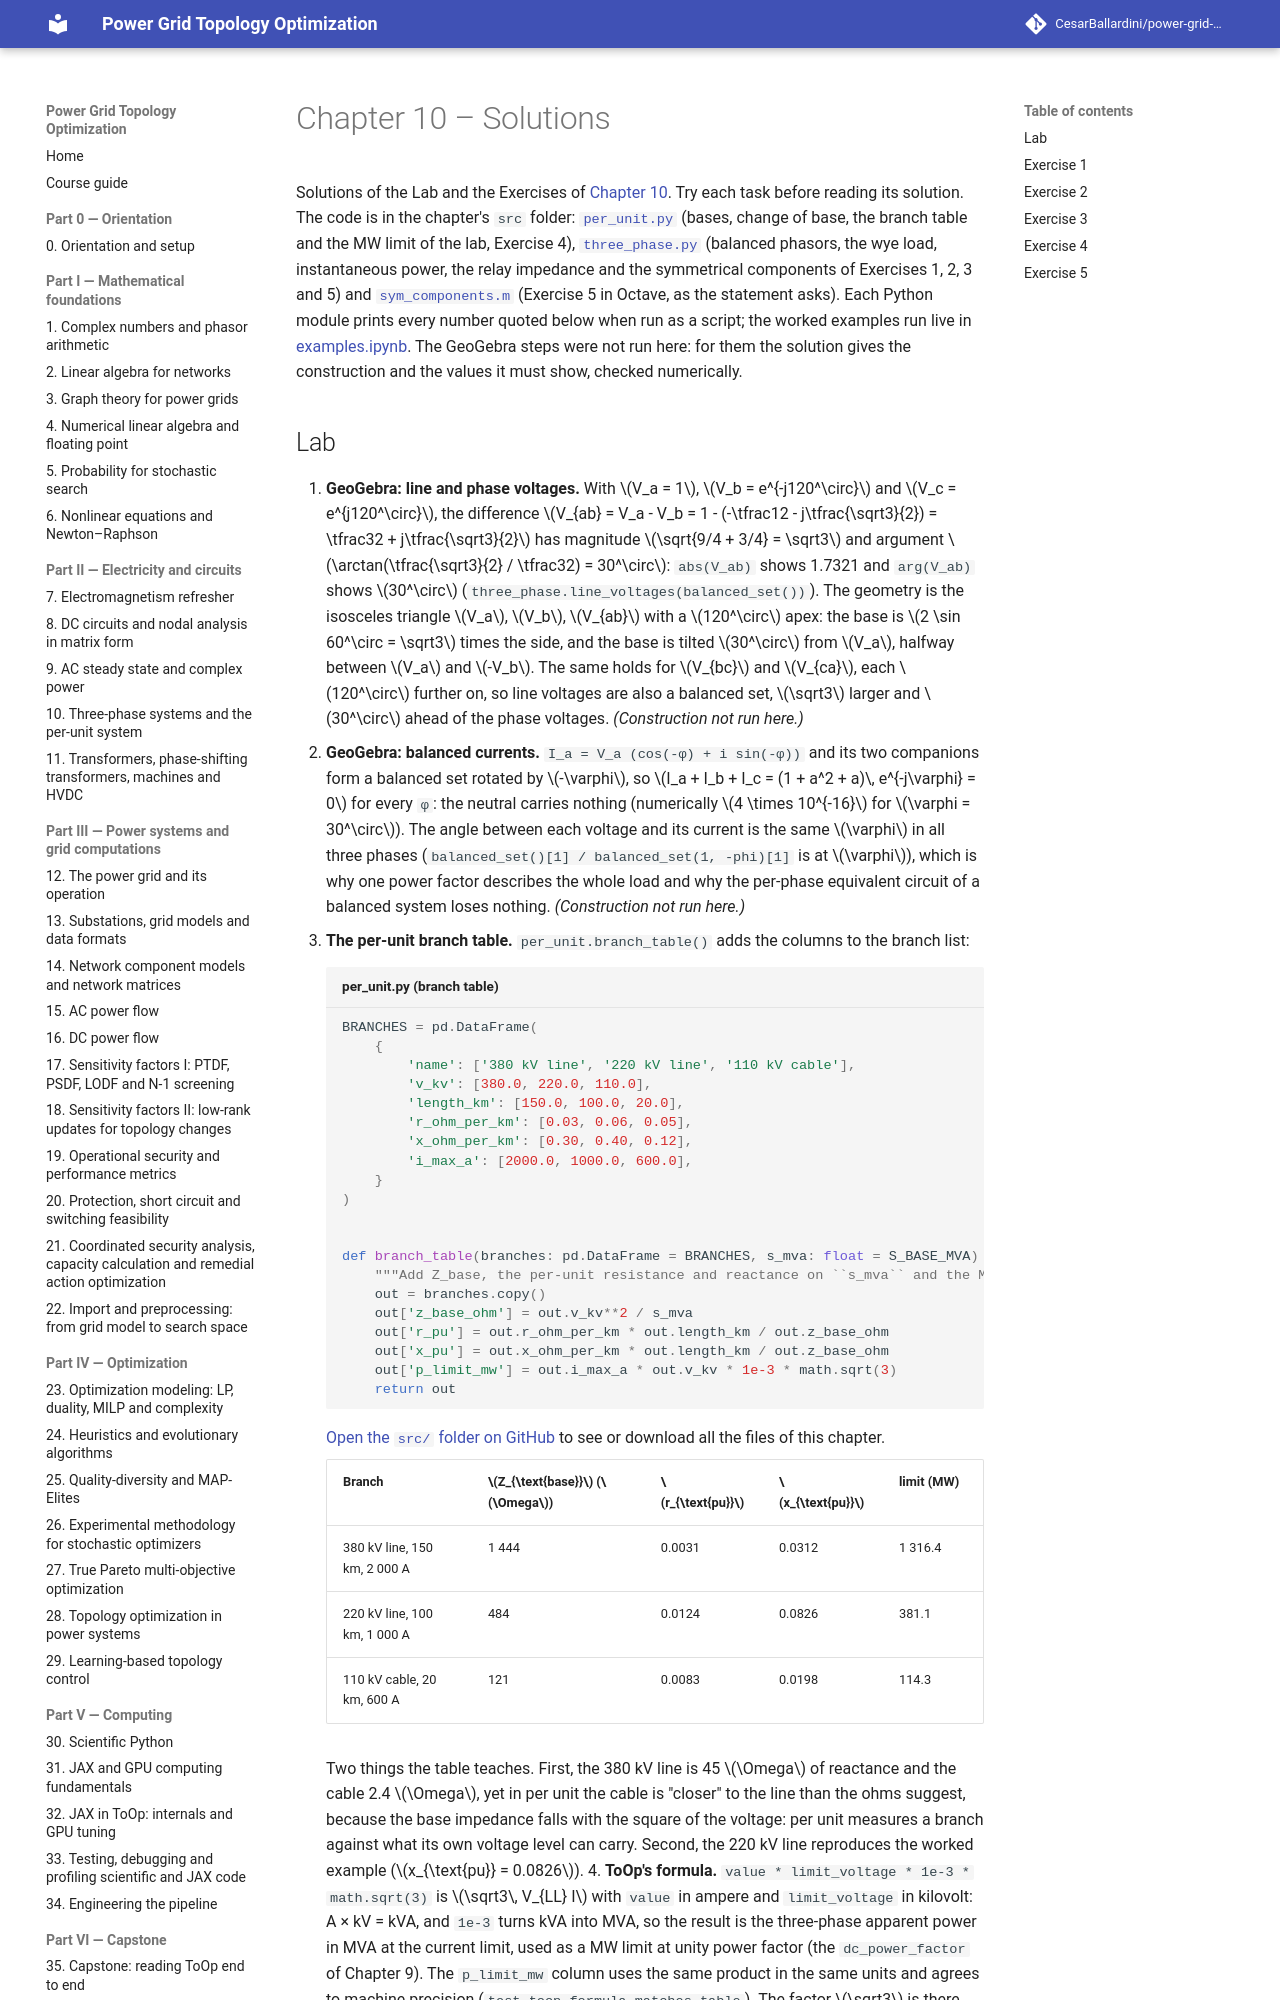

repository: CesarBallardini/power-grid-topology-optimization-course · page: 0.2.0/part-2-circuits/ch10-three-phase-per-unit/solutions/index.html · generator: mkdocs

# Chapter 10 – Solutions

Solutions of the Lab and the Exercises of [Chapter 10](index.md). Try each task before reading its solution. The
code is in the chapter's `src` folder: [`per_unit.py`](src/per_unit.py) (bases, change of base, the branch table
and the MW limit of the lab, Exercise 4), [`three_phase.py`](src/three_phase.py) (balanced phasors, the wye load,
instantaneous power, the relay impedance and the symmetrical components of Exercises 1, 2, 3 and 5) and
[`sym_components.m`](src/sym_components.m) (Exercise 5 in Octave, as the statement asks). Each Python module
prints every number quoted below when run as a script; the worked examples run live in
[examples.ipynb](src/examples.ipynb). The GeoGebra steps were not run here: for them the solution gives the
construction and the values it must show, checked numerically.
